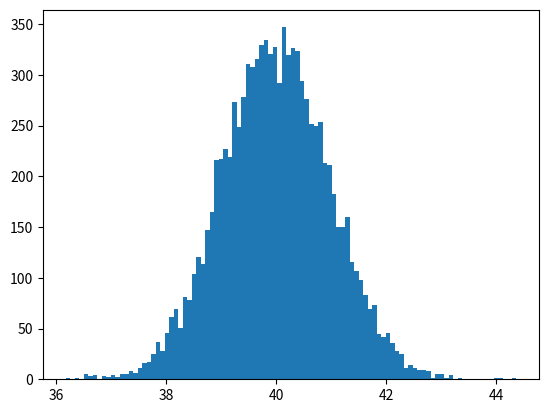

Generate this figure with matplotlib:
import numpy as np
import matplotlib.pyplot as plot
import sys

def exp(mean, samples = 100):
	y = []
	lambda_param = (1 / mean)
	for i in range(0, samples):
		rand = np.random.rand()
		y.append(np.log(1 - rand) / (-1.0 * lambda_param))

	plot.hist(y, bins = 100)
	plot.show()

def normal(mean = 0, stddev = 1, samples = 100):
	y = []
	for i in range(0, samples):
		rand1 = np.random.rand()
		rand2 = np.random.rand()
		var = np.sqrt(-2 * np.log(rand1)) * np.cos(2 * np.pi * rand2)
		y.append((var * stddev) + mean)
	plot.hist(y, bins = 100)
	plot.show()

normal(mean = 40, stddev = 1, samples = 10000)
